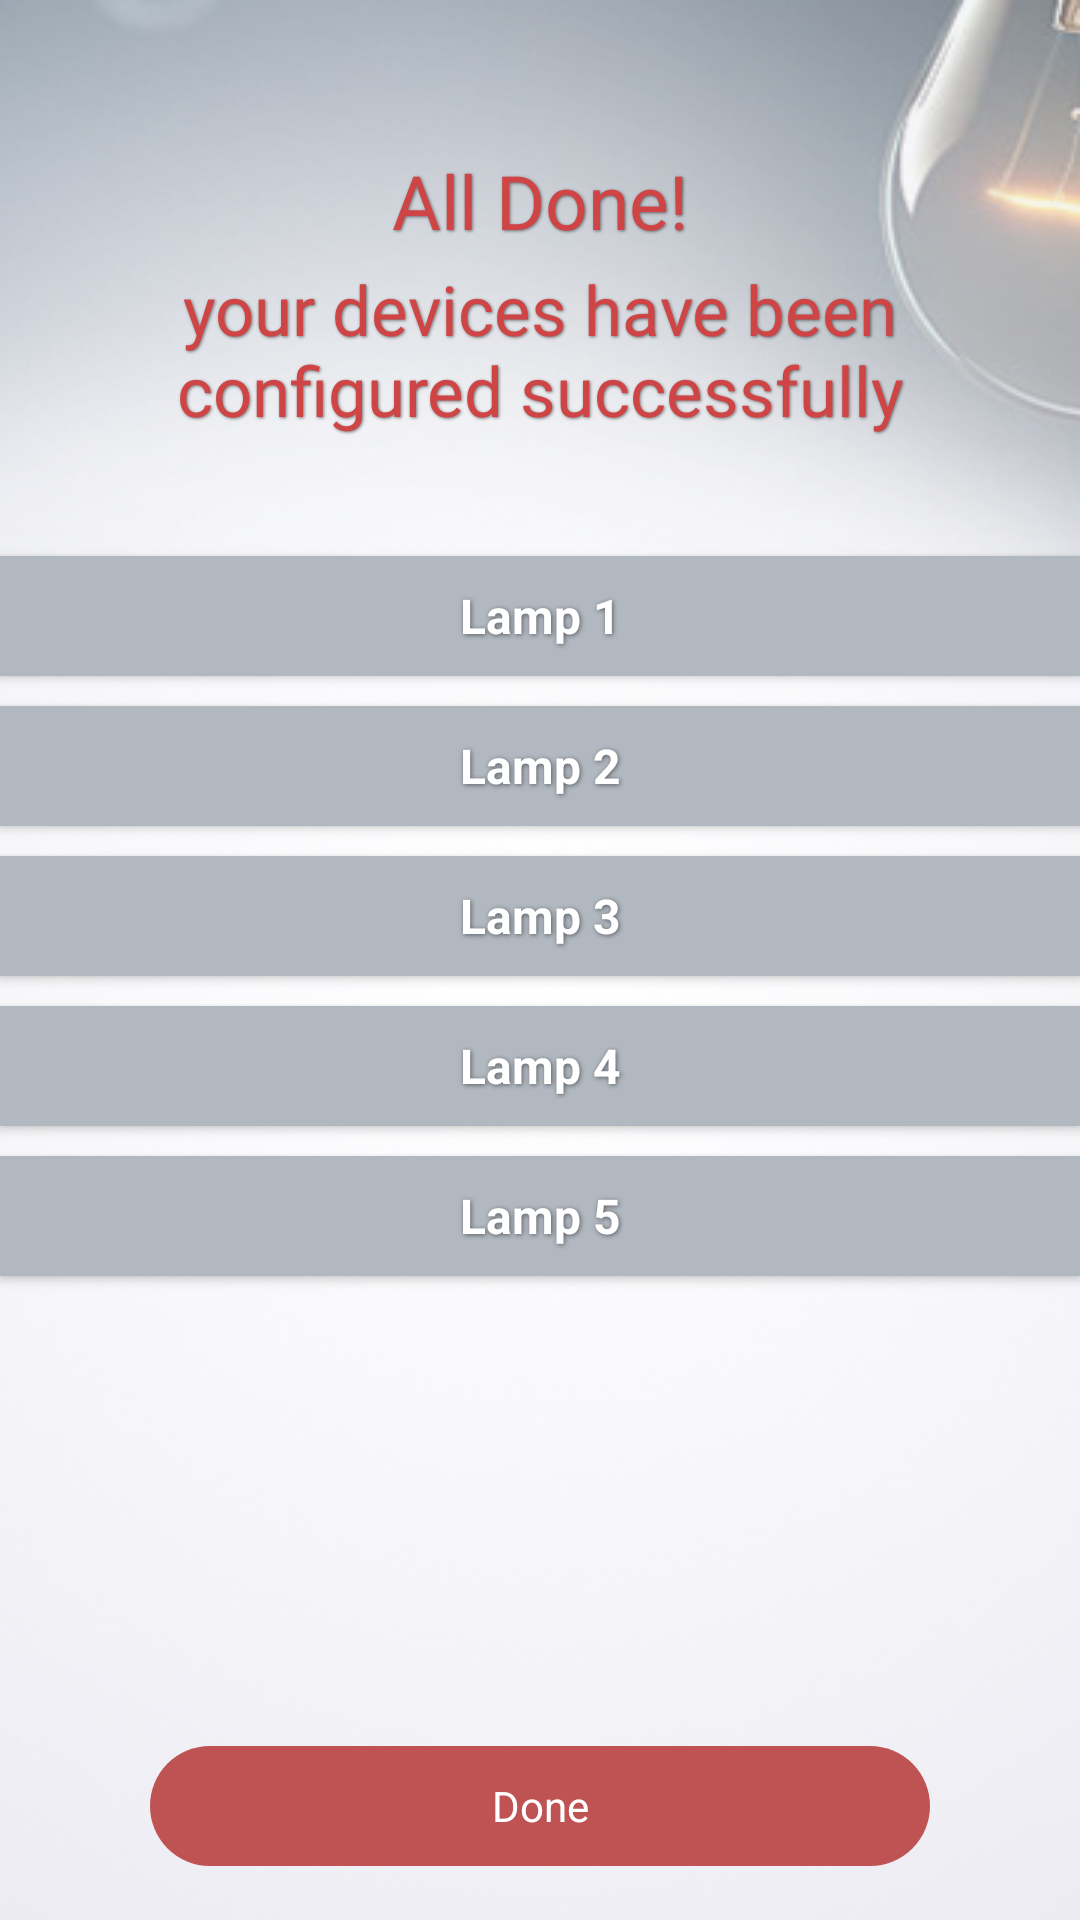

Here is an Android app screen rendered from its layout file. Give the layout XML and the strings, colors and styles it references.
<!-- AndroidManifest.xml: application theme SplashTheme -->
<!-- res/layout/activity_congrats.xml -->
<?xml version="1.0" encoding="utf-8"?>
<androidx.constraintlayout.widget.ConstraintLayout xmlns:android="http://schemas.android.com/apk/res/android"
    xmlns:app="http://schemas.android.com/apk/res-auto"
    xmlns:tools="http://schemas.android.com/tools"
    android:layout_width="match_parent"
    android:layout_height="match_parent"
    android:background="@drawable/bg1"
    tools:context=".Congrats">



    <LinearLayout
        android:id="@+id/linearLayout2"
        android:layout_width="match_parent"
        android:layout_height="match_parent"
        android:orientation="vertical"
        tools:layout_editor_absoluteX="0dp"
        tools:layout_editor_absoluteY="-16dp">
        <TextView
            android:id="@+id/textView99"
            android:layout_width="match_parent"
            android:layout_height="wrap_content"
            android:layout_marginTop="50dp"
            android:layout_marginBottom="4dp"
            android:fontFamily="@font/arial_rounded_mt"
            android:shadowColor="@color/text_shadow"
            android:shadowDx="1"
            android:shadowDy="1"
            android:shadowRadius="2"
            android:text="All Done!"
            android:textAlignment="center"
            android:textColor="#CF4444"
            android:textSize="25sp"
            app:layout_constraintBottom_toBottomOf="parent"
            app:layout_constraintEnd_toEndOf="parent"
            app:layout_constraintHorizontal_bias="0.0"
            app:layout_constraintStart_toStartOf="parent"
            app:layout_constraintTop_toTopOf="@+id/linearLayout3" />


        <TextView
            android:id="@+id/textView78"
            android:layout_width="match_parent"
            android:layout_height="wrap_content"
            android:layout_marginBottom="40dp"
            android:layout_marginLeft="10dp"
            android:layout_marginRight="10dp"
            android:fontFamily="@font/arial_rounded_mt"
            android:shadowColor="@color/text_shadow"
            android:shadowDx="1"
            android:shadowDy="1"
            android:shadowRadius="2"
            android:text="your devices have been configured successfully"
            android:textAlignment="center"
            android:textColor="#CF4444"
            android:textSize="23sp"
            app:layout_constraintBottom_toBottomOf="parent"
            app:layout_constraintEnd_toEndOf="parent"
            app:layout_constraintHorizontal_bias="0.0"
            app:layout_constraintStart_toStartOf="parent"
            app:layout_constraintTop_toTopOf="@+id/linearLayout3" />

        <androidx.constraintlayout.widget.ConstraintLayout
            android:layout_width="match_parent"
            android:layout_height="40dp"
            android:background="#B1B8C0"
            android:elevation="2dp"
            app:layout_constraintStart_toStartOf="parent"
            app:layout_constraintTop_toTopOf="parent">

            <TextView
                android:id="@+id/editText1"
                android:layout_width="match_parent"
                android:layout_height="match_parent"
                android:layout_marginLeft="90dp"
                android:layout_marginRight="90dp"
                android:ems="10"
                android:gravity="center"
                android:inputType="text"
                android:shadowColor="@color/text_shadow"
                android:shadowDx="1"
                android:shadowDy="1"
                android:shadowRadius="4"
                android:text="Lamp 1"
                android:textAlignment="center"
                android:textColor="#FFFFFF"
                android:textSize="16sp"
                android:textStyle="bold"
                app:layout_constraintBottom_toBottomOf="parent"
                app:layout_constraintEnd_toEndOf="parent"
                app:layout_constraintHorizontal_bias="0.155"
                app:layout_constraintStart_toStartOf="parent"
                app:layout_constraintTop_toTopOf="parent"
                app:layout_constraintVertical_bias="0.0" />


        </androidx.constraintlayout.widget.ConstraintLayout>

        <androidx.constraintlayout.widget.ConstraintLayout
            android:layout_width="match_parent"
            android:layout_height="40dp"
            android:layout_marginTop="10dp"
            android:background="#B1B8C0"
            android:elevation="2dp"
            app:layout_constraintEnd_toEndOf="parent"
            app:layout_constraintStart_toStartOf="parent"
            tools:layout_editor_absoluteY="245dp">

            <TextView
                android:id="@+id/editText45"
                android:layout_width="match_parent"
                android:layout_height="match_parent"
                android:layout_marginLeft="90dp"
                android:layout_marginRight="90dp"
                android:ems="10"
                android:gravity="center"
                android:inputType="text"
                android:text="Lamp 2"
                android:textStyle="bold"
                android:shadowColor="@color/text_shadow"
                android:shadowDx="1"
                android:shadowDy="1"
                android:shadowRadius="4"
                android:textAlignment="center"
                android:textColor="#FFFFFF"
                android:textSize="16sp"
                app:layout_constraintBottom_toBottomOf="parent"
                app:layout_constraintEnd_toEndOf="parent"
                app:layout_constraintStart_toStartOf="parent"
                app:layout_constraintTop_toTopOf="parent" />


        </androidx.constraintlayout.widget.ConstraintLayout>

        <androidx.constraintlayout.widget.ConstraintLayout
            android:layout_width="match_parent"
            android:layout_height="40dp"
            android:layout_marginTop="10dp"
            android:background="#B1B8C0"
            android:elevation="2dp">

            <TextView
                android:id="@+id/editText64"
                android:layout_width="match_parent"
                android:layout_height="match_parent"
                android:layout_marginLeft="90dp"
                android:layout_marginRight="90dp"
                android:ems="10"
                android:gravity="center"
                android:inputType="text"
                android:text="Lamp 3"
                android:textStyle="bold"
                android:shadowColor="@color/text_shadow"
                android:shadowDx="1"
                android:shadowDy="1"
                android:shadowRadius="4"
                android:textAlignment="center"
                android:textColor="#FFFFFF"
                android:textSize="16sp"
                app:layout_constraintBottom_toBottomOf="parent"
                app:layout_constraintEnd_toEndOf="parent"
                app:layout_constraintStart_toStartOf="parent"
                app:layout_constraintTop_toTopOf="parent" />


        </androidx.constraintlayout.widget.ConstraintLayout>

        <androidx.constraintlayout.widget.ConstraintLayout
            android:layout_width="match_parent"
            android:layout_height="40dp"
            android:layout_marginTop="10dp"
            android:background="#B1B8C0"
            android:elevation="2dp">

            <TextView
                android:id="@+id/editText33"
                android:layout_width="match_parent"
                android:layout_height="match_parent"
                android:layout_marginLeft="90dp"
                android:layout_marginRight="90dp"
                android:ems="10"
                android:gravity="center"
                android:inputType="text"
                android:text="Lamp 4"
                android:textStyle="bold"
                android:shadowColor="@color/text_shadow"
                android:shadowDx="1"
                android:shadowDy="1"
                android:shadowRadius="4"
                android:textAlignment="center"
                android:textColor="#FFFFFF"
                android:textSize="16sp"
                app:layout_constraintBottom_toBottomOf="parent"
                app:layout_constraintEnd_toEndOf="parent"
                app:layout_constraintStart_toStartOf="parent"
                app:layout_constraintTop_toTopOf="parent" />


        </androidx.constraintlayout.widget.ConstraintLayout>

        <androidx.constraintlayout.widget.ConstraintLayout
            android:layout_width="match_parent"
            android:layout_height="40dp"
            android:layout_marginTop="10dp"
            android:background="#B1B8C0"
            android:elevation="2dp">

            <TextView
                android:id="@+id/editText58"
                android:layout_width="match_parent"
                android:layout_height="match_parent"
                android:layout_marginLeft="90dp"
                android:layout_marginRight="90dp"
                android:ems="10"
                android:gravity="center"
                android:inputType="text"
                android:text="Lamp 5"
                android:textStyle="bold"
                android:shadowColor="@color/text_shadow"
                android:shadowDx="1"
                android:shadowDy="1"
                android:shadowRadius="4"
                android:textAlignment="center"
                android:textColor="#FFFFFF"
                android:textSize="16sp"
                app:layout_constraintBottom_toBottomOf="parent"
                app:layout_constraintEnd_toEndOf="parent"
                app:layout_constraintStart_toStartOf="parent"
                app:layout_constraintTop_toTopOf="parent" />


        </androidx.constraintlayout.widget.ConstraintLayout>

    </LinearLayout>


    <androidx.constraintlayout.widget.ConstraintLayout
        android:id="@+id/button1"
        android:layout_width="match_parent"
        android:layout_height="40dp"
        android:background="@drawable/btn"
        android:layout_marginLeft="50dp"
        android:layout_marginRight="50dp"
        android:clickable="true"
        android:onClick="congrats"
        android:textColor="#FFFFFF"
        app:layout_constraintBottom_toBottomOf="parent"
        app:layout_constraintEnd_toEndOf="parent"
        app:layout_constraintStart_toStartOf="parent"
        app:layout_constraintTop_toTopOf="parent"
        app:layout_constraintVertical_bias="0.97">


        <TextView
            android:layout_width="match_parent"
            android:layout_height="match_parent"
            android:gravity="center"
            android:text="Done"
            android:textColor="#FFFFFF"
            tools:layout_editor_absoluteX="0dp"
            tools:layout_editor_absoluteY="0dp" />

    </androidx.constraintlayout.widget.ConstraintLayout>


</androidx.constraintlayout.widget.ConstraintLayout>
<!-- resources referenced by this layout -->
<resources>
  <color name="text_shadow">#7F000000</color>
  <!-- drawable bg1: png bitmap (drawable, 109215 bytes) -->
  <!-- drawable btn (drawable) -->
  <?xml version="1.0" encoding="utf-8"?>
  <selector xmlns:android="http://schemas.android.com/apk/res/android">
      <item android:state_pressed = "true" android:drawable = "@drawable/btn_pressed"/>
      <item android:state_enabled = "true" android:drawable ="@drawable/btn_unpressed"/>
  </selector>
  <style name="SplashTheme" parent="Theme.EuphoriaWIfi">
          <item name="android:windowBackground">@drawable/splash</item>
      </style>
  <!-- drawable btn_pressed (drawable) -->
  <?xml version="1.0" encoding="utf-8"?>
  <shape xmlns:android="http://schemas.android.com/apk/res/android">
      <solid android:color="#EBA3A3"/>
  
      <corners android:radius="50dp"/>
  
  </shape>
  <!-- drawable btn_unpressed (drawable) -->
  <?xml version="1.0" encoding="utf-8"?>
  <shape xmlns:android="http://schemas.android.com/apk/res/android">
      <solid android:color="#BF5353"/>
  
  
          <corners android:radius="50dp"/>
  </shape>
  <style name="Theme.EuphoriaWIfi" parent="Theme.AppCompat.Light.NoActionBar">
          
          <item name="colorPrimary">#BE000000</item>
          <item name="colorPrimaryVariant">#C6000000</item>
          <item name="colorOnPrimary">@color/white</item>
          
          <item name="colorSecondary">@color/teal_200</item>
          <item name="colorSecondaryVariant">@color/teal_700</item>
          <item name="colorOnSecondary">@color/black</item>
          
          <item name="android:statusBarColor" tools:targetApi="l">?attr/colorPrimaryVariant</item>
          
      </style>
  <!-- drawable splash: png bitmap (drawable, 170536 bytes) -->
  <color name="white">#FFFFFFFF</color>
  <color name="teal_200">#FF03DAC5</color>
  <color name="teal_700">#FF018786</color>
  <color name="black">#FF000000</color>
</resources>
